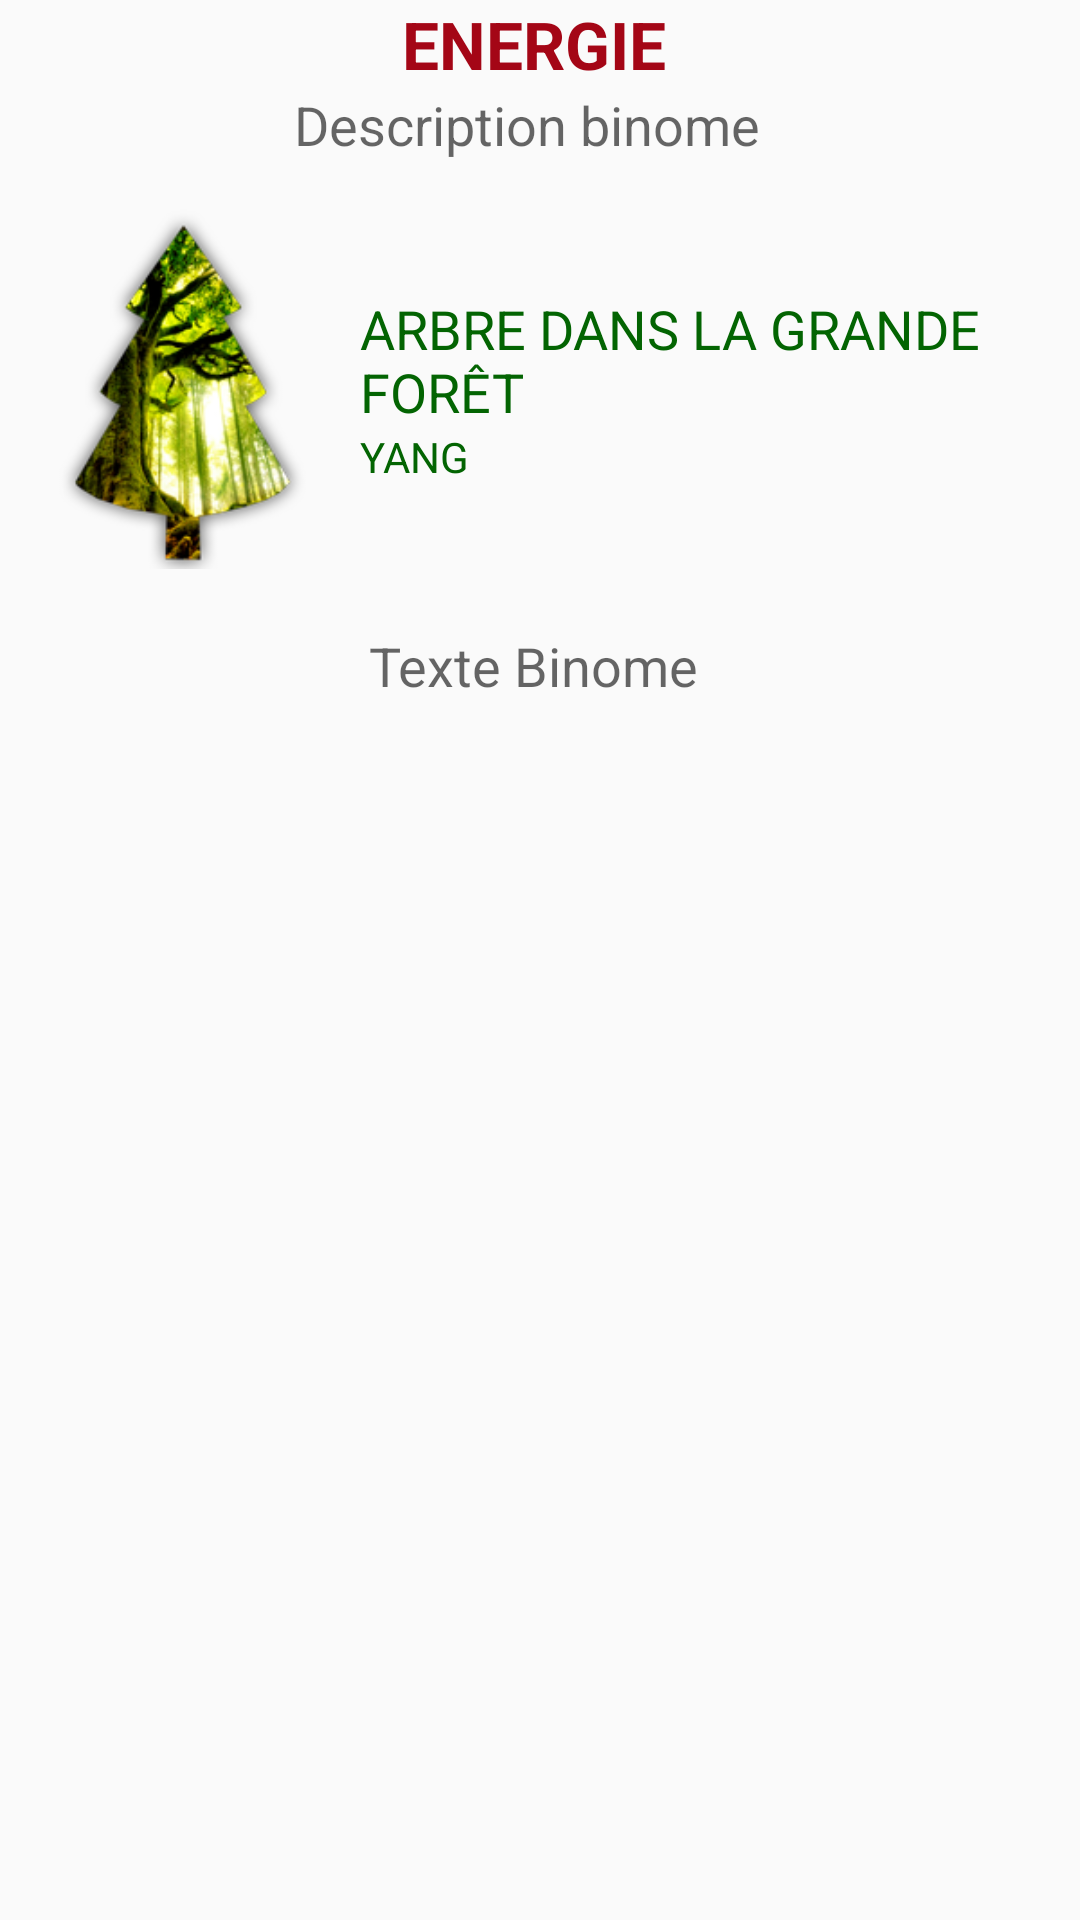

Android layout source for this screen:
<!-- AndroidManifest.xml: application theme AppTheme -->
<!-- res/layout/fragment_view_binome.xml -->
<ScrollView xmlns:android="http://schemas.android.com/apk/res/android"
    xmlns:tools="http://schemas.android.com/tools"
    android:layout_width="match_parent"
    android:layout_height="match_parent"
    android:layout_weight="2"
    android:isScrollContainer="true"
    android:orientation="vertical"
    android:overScrollMode="always"
    android:scrollbarAlwaysDrawVerticalTrack="true"
    android:scrollbarStyle="outsideInset"
    android:scrollbars="vertical"
    tools:context="com.fibredariane.horoscope.chinois.biorythmeETRES.Activities.ViewBinomeFragment">

    <LinearLayout
        android:layout_width="match_parent"
        android:layout_height="match_parent"
        android:gravity="center"
        android:orientation="vertical"
        android:paddingBottom="90dp">

        <TextView
            android:id="@+id/text_view_binome_type"
            android:layout_width="wrap_content"
            android:layout_height="wrap_content"
            android:layout_gravity="center"
            android:text="ENERGIE"
            android:textAlignment="center"
            android:textAppearance="?android:attr/textAppearanceLarge"
            android:textColor="@color/colorPrimary"
            android:textStyle="bold" />

        <TextView
            android:id="@+id/text_view_binome_expl"
            android:layout_width="wrap_content"
            android:layout_height="wrap_content"
            android:layout_gravity="center"
            android:text="Description binome "
            android:textAlignment="center"
            android:textAppearance="?android:attr/textAppearanceMedium" />


        <LinearLayout
            android:layout_width="wrap_content"
            android:layout_height="wrap_content"
            android:layout_marginTop="@dimen/activity_vertical_margin"
            android:gravity="center"
            android:orientation="horizontal">

            <ImageView
                android:id="@+id/image_view_binome"
                android:layout_width="120dp"
                android:layout_height="120dp"
                android:src="@drawable/bois_arbre_grande_foret" />

            <LinearLayout
                android:layout_width="wrap_content"
                android:layout_height="wrap_content"
                android:orientation="vertical">

                <TextView
                    android:id="@+id/text_view_nom_binome"
                    android:layout_width="wrap_content"
                    android:layout_height="wrap_content"
                    android:text="Arbre dans la grande forêt"
                    android:textAllCaps="true"
                    android:textAppearance="?android:attr/textAppearanceMedium"
                    android:textColor="@color/green" />

                <TextView
                    android:id="@+id/text_view_polarite_binome"
                    android:layout_width="wrap_content"
                    android:layout_height="wrap_content"
                    android:text="YANG"
                    android:textColor="@color/green" />
            </LinearLayout>
        </LinearLayout>


        <TextView
            android:id="@+id/text_view_desc_binome"
            android:layout_width="wrap_content"
            android:layout_height="wrap_content"
            android:padding="20dp"
            android:text="Texte Binome"
            android:textAppearance="?android:attr/textAppearanceMedium" />

    </LinearLayout>
</ScrollView>
<!-- resources referenced by this layout -->
<resources>
  <color name="colorPrimary">#a40616</color>
  <color name="green">#036402</color>
  <dimen name="activity_vertical_margin">16dp</dimen>
  <!-- drawable bois_arbre_grande_foret: png bitmap (drawable, 44953 bytes) -->
  <style name="AppTheme" parent="Theme.AppCompat.Light.DarkActionBar">
          
          <item name="colorPrimary">@color/colorPrimary</item>
          <item name="colorPrimaryDark">@color/colorPrimaryDark</item>
          <item name="colorAccent">@color/colorAccent</item>
      </style>
  <color name="colorPrimaryDark">#a40616</color>
  <color name="colorAccent">#a40616</color>
</resources>
